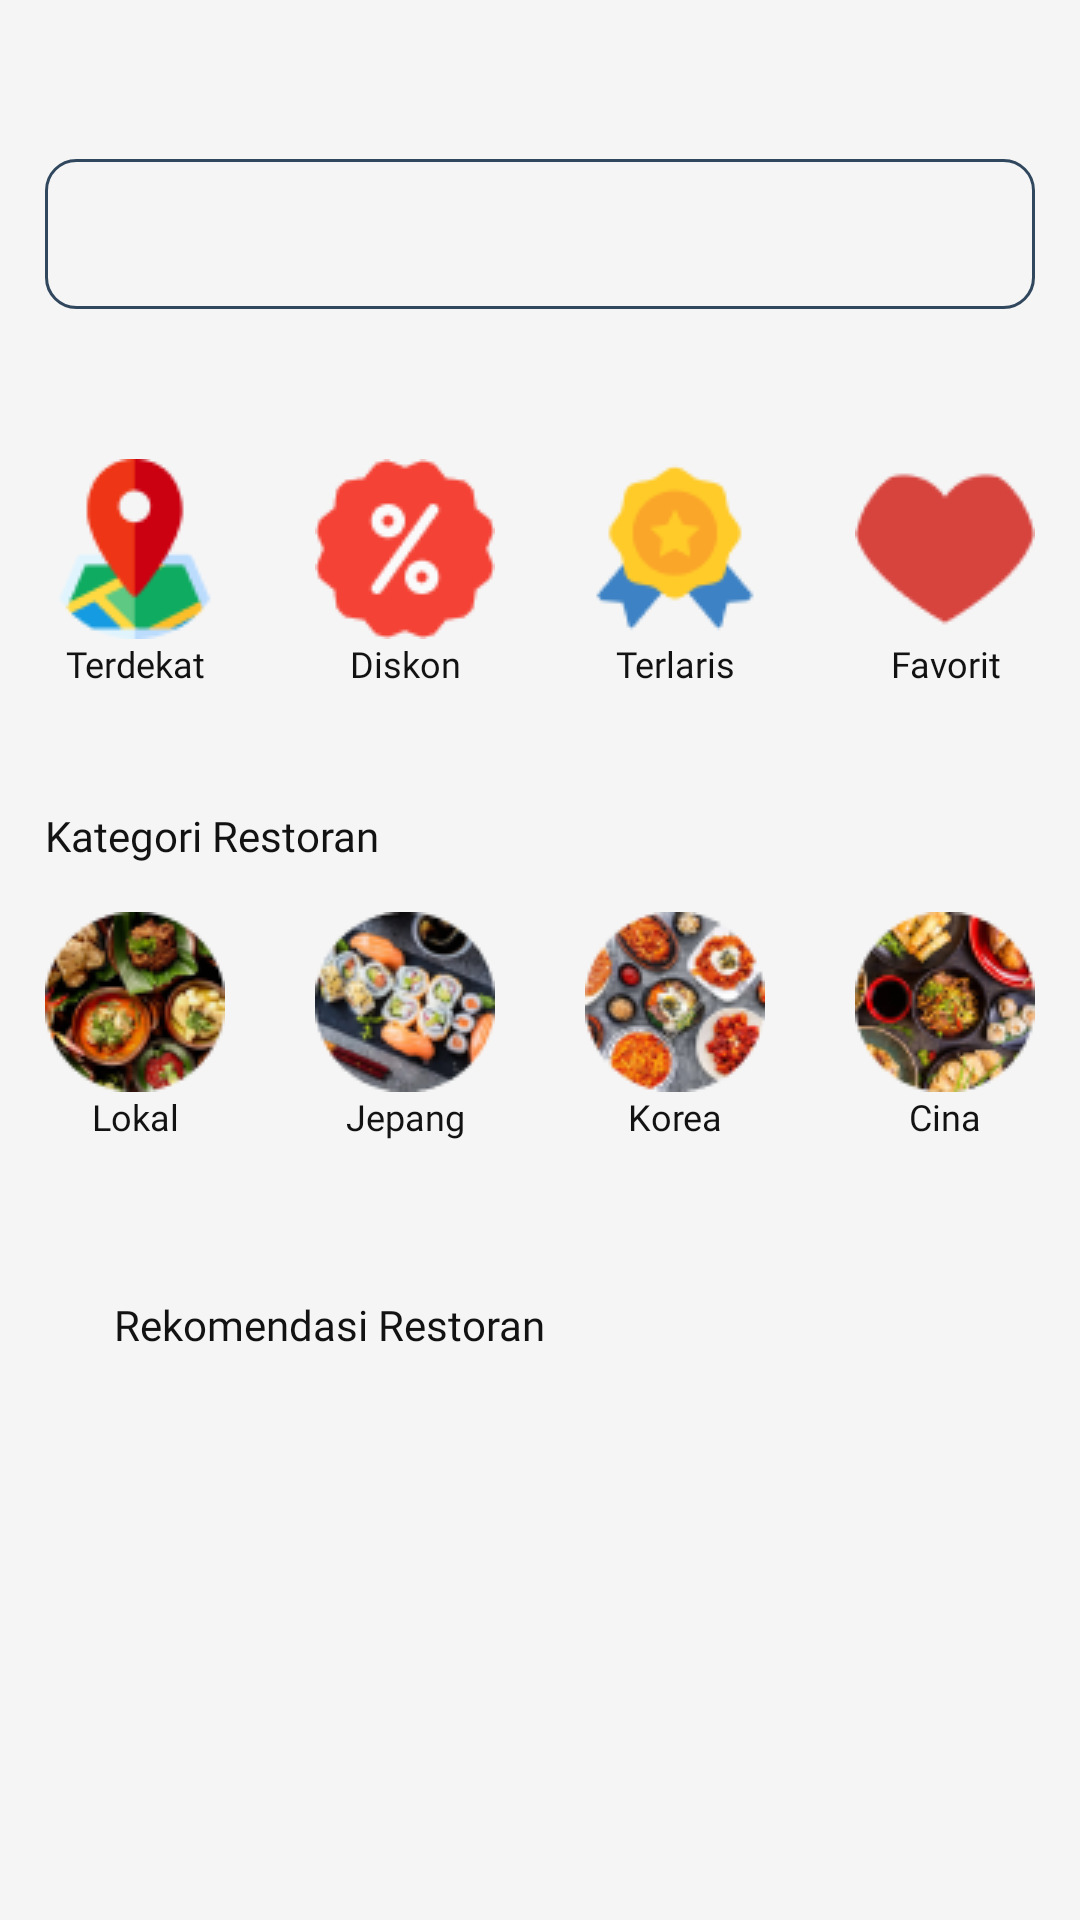

The Android layout XML behind this screen, and the referenced resources:
<!-- AndroidManifest.xml: application theme Theme.Reservasiin2 -->
<!-- res/layout/fragment_home.xml -->
<?xml version="1.0" encoding="utf-8"?>
<FrameLayout xmlns:android="http://schemas.android.com/apk/res/android"
    xmlns:tools="http://schemas.android.com/tools"
    android:layout_width="match_parent"
    android:layout_height="match_parent"
    android:background="#F5F5F5"
    tools:context=".fragment.HomeFragment">

    <LinearLayout
        android:layout_marginTop="53dp"
        android:gravity="center_horizontal"
        android:orientation="vertical"
        android:layout_width="match_parent"
        android:layout_height="match_parent">

        <EditText
            android:paddingLeft="10dp"
            android:background="@drawable/edittextstroke"
            android:layout_width="330dp"
            android:layout_height="50dp"/>

        <LinearLayout
            android:layout_marginTop="50dp"
            android:orientation="horizontal"
            android:layout_width="wrap_content"
            android:layout_height="wrap_content">

            <LinearLayout
                android:orientation="vertical"
                android:layout_width="wrap_content"
                android:layout_height="wrap_content">

                <ImageView
                    android:src="@drawable/ellipse1"
                    android:layout_width="60dp"
                    android:layout_height="60dp"/>

                <TextView
                    android:textAlignment="center"
                    android:textColor="@color/black"
                    android:fontFamily="@font/seguisb"
                    android:textSize="12sp"
                    android:text="Terdekat"
                    android:layout_width="60dp"
                    android:layout_height="16dp"/>
            </LinearLayout>
            <LinearLayout
                android:layout_marginLeft="30dp"
                android:layout_marginRight="30dp"
                android:orientation="vertical"
                android:layout_width="wrap_content"
                android:layout_height="wrap_content">

                <ImageView
                    android:src="@drawable/ellipse11"
                    android:layout_width="60dp"
                    android:layout_height="60dp"/>

                <TextView
                    android:textAlignment="center"
                    android:textColor="@color/black"
                    android:fontFamily="@font/seguisb"
                    android:textSize="12sp"
                    android:text="Diskon"
                    android:layout_width="60dp"
                    android:layout_height="16dp"/>
            </LinearLayout>
            <LinearLayout
                android:layout_marginRight="30dp"
                android:orientation="vertical"
                android:layout_width="wrap_content"
                android:layout_height="wrap_content">

                <ImageView
                    android:src="@drawable/ellipse12"
                    android:layout_width="60dp"
                    android:layout_height="60dp"/>

                <TextView
                    android:textAlignment="center"
                    android:textColor="@color/black"
                    android:fontFamily="@font/seguisb"
                    android:textSize="12sp"
                    android:text="Terlaris"
                    android:layout_width="60dp"
                    android:layout_height="16dp"/>
            </LinearLayout>
            <LinearLayout
                android:orientation="vertical"
                android:layout_width="wrap_content"
                android:layout_height="wrap_content">

                <ImageView
                    android:src="@drawable/ellipse13"
                    android:layout_width="60dp"
                    android:layout_height="60dp"/>

                <TextView
                    android:textAlignment="center"
                    android:textColor="@color/black"
                    android:fontFamily="@font/seguisb"
                    android:textSize="12sp"
                    android:text="Favorit"
                    android:layout_width="60dp"
                    android:layout_height="16dp"/>
            </LinearLayout>
        </LinearLayout>

        <LinearLayout

            android:layout_marginTop="40dp"
            android:orientation="vertical"
            android:layout_width="wrap_content"
            android:layout_height="wrap_content">

            <TextView
                android:layout_marginBottom="16dp"
                android:textColor="@color/black"
                android:fontFamily="@font/segoeubold"
                android:layout_width="wrap_content"
                android:layout_height="wrap_content"
                android:text="Kategori Restoran"/>

            <LinearLayout
                android:orientation="horizontal"
                android:layout_width="wrap_content"
                android:layout_height="wrap_content">

                <LinearLayout
                    android:orientation="vertical"
                    android:layout_width="wrap_content"
                    android:layout_height="wrap_content">

                    <ImageView
                        android:src="@drawable/lokal"
                        android:layout_width="60dp"
                        android:layout_height="60dp"/>

                    <TextView
                        android:textAlignment="center"
                        android:textColor="@color/black"
                        android:fontFamily="@font/seguisb"
                        android:textSize="12sp"
                        android:text="Lokal"
                        android:layout_width="60dp"
                        android:layout_height="16dp"/>
                </LinearLayout>
                <LinearLayout
                    android:layout_marginLeft="30dp"
                    android:layout_marginRight="30dp"
                    android:orientation="vertical"
                    android:layout_width="wrap_content"
                    android:layout_height="wrap_content">

                    <ImageView
                        android:src="@drawable/jepang"
                        android:layout_width="60dp"
                        android:layout_height="60dp"/>

                    <TextView

                        android:textAlignment="center"
                        android:textColor="@color/black"
                        android:fontFamily="@font/seguisb"
                        android:textSize="12sp"
                        android:text="Jepang"
                        android:layout_width="60dp"
                        android:layout_height="18dp"/>
                </LinearLayout>
                <LinearLayout
                    android:layout_marginRight="30dp"
                    android:orientation="vertical"
                    android:layout_width="wrap_content"
                    android:layout_height="wrap_content">

                    <ImageView
                        android:src="@drawable/korea"
                        android:layout_width="60dp"
                        android:layout_height="60dp"/>

                    <TextView
                        android:textAlignment="center"
                        android:textColor="@color/black"
                        android:fontFamily="@font/seguisb"
                        android:textSize="12sp"
                        android:text="Korea"
                        android:layout_width="60dp"
                        android:layout_height="16dp"/>
                </LinearLayout>
                <LinearLayout
                    android:orientation="vertical"
                    android:layout_width="wrap_content"
                    android:layout_height="wrap_content">

                    <ImageView
                        android:src="@drawable/cina"
                        android:layout_width="60dp"
                        android:layout_height="60dp"/>

                    <TextView
                        android:textAlignment="center"
                        android:textColor="@color/black"
                        android:fontFamily="@font/seguisb"
                        android:textSize="12sp"
                        android:text="Cina"
                        android:layout_width="60dp"
                        android:layout_height="16dp"/>
                </LinearLayout>
            </LinearLayout>
        </LinearLayout>

        <LinearLayout
            android:paddingLeft="38dp"
            android:layout_marginTop="50dp"
            android:orientation="vertical"
            android:layout_width="match_parent"
            android:layout_height="wrap_content">

            <TextView
                android:layout_marginBottom="16dp"
                android:textColor="@color/black"
                android:fontFamily="@font/segoeubold"
                android:text="Rekomendasi Restoran"
                android:layout_width="wrap_content"
                android:layout_height="wrap_content"/>
            <androidx.recyclerview.widget.RecyclerView
                android:id="@+id/rv"
                android:orientation="horizontal"
                tools:listitem="@layout/cv_rekomen"
                android:scrollbars="horizontal"
                android:layout_width="match_parent"
                android:layout_height="match_parent"/>


        </LinearLayout>
    </LinearLayout>

</FrameLayout>
<!-- res/layout/cv_rekomen.xml (included above) -->
<?xml version="1.0" encoding="utf-8"?>
<androidx.cardview.widget.CardView xmlns:android="http://schemas.android.com/apk/res/android"
    android:layout_width="wrap_content"
    android:layout_marginRight="10dp"
    android:layout_marginBottom="10dp"
    android:id="@+id/cvrekomen"
    android:layout_height="wrap_content">
    
    <LinearLayout
        android:orientation="vertical"
        android:layout_width="151dp"
        android:layout_height="208dp">
        
        <ImageView
            android:src="@drawable/rectangle4"
            android:layout_width="match_parent"
            android:layout_height="117dp"/>

        <LinearLayout
            android:layout_marginTop="10dp"
            android:layout_marginLeft="10dp"
            android:orientation="vertical"
            android:layout_width="match_parent"
            android:layout_height="wrap_content">

            <TextView
                android:textColor="@color/black"
                android:fontFamily="@font/segoeubold"
                android:textSize="16sp"
                android:text="Lorem Ipsum"
                android:layout_width="wrap_content"
                android:layout_height="wrap_content"/>
            <TextView
                android:textColor="@color/black"
                android:fontFamily="@font/segoeui"
                android:layout_marginBottom="10dp"
                android:layout_marginTop="10dp"
                android:text="Depok, Sleman"
                android:layout_width="wrap_content"
                android:layout_height="wrap_content"/>
            <ImageView
                android:src="@drawable/rating1"
                android:layout_width="43dp"
                android:layout_height="9dp"/>
        </LinearLayout>

    </LinearLayout>

</androidx.cardview.widget.CardView>
<!-- resources referenced by this layout -->
<resources>
  <color name="black">#121212</color>
  <!-- drawable cina: png bitmap (drawable, 9610 bytes) -->
  <!-- drawable edittextstroke (drawable) -->
  <?xml version="1.0" encoding="utf-8"?>
  <shape xmlns:android="http://schemas.android.com/apk/res/android">
      <solid android:color="#F5F5F5"/>
      <corners android:radius="10dp"/>
      <stroke android:color="#30475E"
          android:width="1dp"/>
  </shape>
  <!-- drawable ellipse1: png bitmap (drawable, 2738 bytes) -->
  <!-- drawable ellipse11: png bitmap (drawable, 2523 bytes) -->
  <!-- drawable ellipse12: png bitmap (drawable, 2351 bytes) -->
  <!-- drawable ellipse13: png bitmap (drawable, 1424 bytes) -->
  <!-- drawable jepang: png bitmap (drawable, 9494 bytes) -->
  <!-- drawable korea: png bitmap (drawable, 9741 bytes) -->
  <!-- drawable lokal: png bitmap (drawable, 9589 bytes) -->
  <!-- drawable rating1: png bitmap (drawable, 736 bytes) -->
  <!-- drawable rectangle4: png bitmap (drawable, 39961 bytes) -->
  <style name="Theme.Reservasiin2" parent="Theme.MaterialComponents.DayNight.NoActionBar">
          
          <item name="colorPrimary">@color/tombol</item>
          <item name="colorPrimaryVariant">@color/merah</item>
          <item name="colorOnPrimary">@color/white</item>
          
          <item name="colorSecondary">@color/merah</item>
          <item name="colorSecondaryVariant">@color/teal_700</item>
          <item name="colorOnSecondary">@color/black</item>
          
          <item name="android:statusBarColor">?attr/colorPrimaryVariant</item>
          
      </style>
  <color name="tombol">#30475E</color>
  <color name="merah">#F05454</color>
  <color name="white">#F5F5F5</color>
  <color name="teal_700">#FF018786</color>
</resources>
